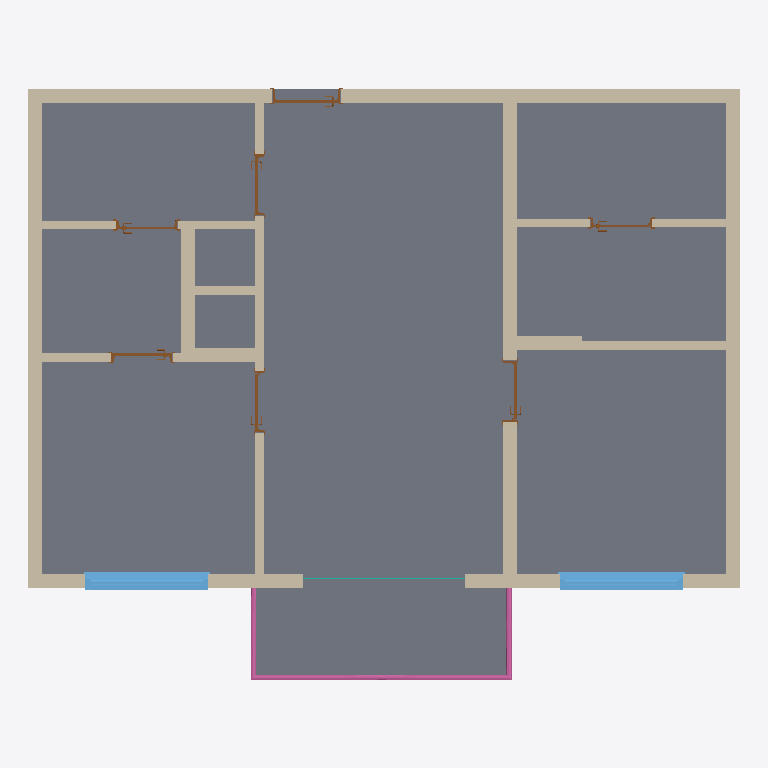
Plan cut of the same IFC building model at storey 'Level 0' (level 0.00 m, cut at 1.40 m), seen from above with north up, elements coloured by IFC class: 14 walls (beige), 7 doors (brown), 2 windows (light blue), 1 slab (grey), 1 railing (pink), 1 curtain wall (teal). Cut surfaces are drawn darker.
Extent 10.5 m × 8.7 m × 3.0 m (x, y, z). Storeys (2): Level 0 at 0.00 m; Level 1 at 2.74 m. Elements (26): 14 IfcWallStandardCase, 7 IfcDoor, 2 IfcWindow, 1 IfcCurtainWall, 1 IfcRailing, 1 IfcSlab.

HEADER;
FILE_DESCRIPTION(('ViewDefinition [CoordinationView_V2.0, QuantityTakeOffAddOnView]','RevitIdentifiers [VersionGUID: [number]-0e87-4e34-bc40-e82e63afbb9b, NumberOfSaves: 9]','CoordinateReference [CoordinateBase: Coordenadas compartilhadas]'),'2;1');
FILE_NAME('Project Number','2024-04-24T09:08:31-03:00',(''),(''),'ODA SDAI 24.6','Autodesk Revit 24.2.0.63 (PTB) - IFC 24.2.0.63','');
FILE_SCHEMA(('IFC2X3'));
ENDSEC;
DATA;
#108=IFCPROJECT('0JgakN_U94XBd$xQtuueF$',#18,'Project Number',$,$,'Project Name','Project Status',(#101,#106),#98);
#123=IFCSITE('0JgakN_U94XBd$xQtuueFz',#18,'Default',$,$,#122,$,$,.ELEMENT.,$,$,$,$,$);
#113=IFCBUILDING('0JgakN_U94XBd$xQtuueF_',#18,'',$,$,#111,$,'',.ELEMENT.,$,$,$);
#116=IFCBUILDINGSTOREY('3Zu5Bv0LOHrPC10026FoQQ',#18,'Level 0',$,'Nível:Circle Head - Project Datum',#115,$,'Level 0',.ELEMENT.,0.0);
#120=IFCBUILDINGSTOREY('15Z0v90RiHrPC20026FoKR',#18,'Level 1',$,'Nível:Circle Head - Project Datum',#119,$,'Level 1',.ELEMENT.,9.0);
#31321=IFCSLAB('3Ug9PQer1FnBKI8pC3sq40',#18,'Piso:Floor-Upper_160mmConc-CorusComFlor51:333408',$,'Piso:Floor-Upper_160mmConc-CorusComFlor51',#31300,#31320,'333408',.FLOOR.);
#1034=IFCWALLSTANDARDCASE('3v3DkXWEDB3OhLIYrqABtM',#18,'Parede básica:Concrete Wall:323297',$,'Parede básica:Concrete Wall',#1022,#1033,'323297');
#897=IFCWALLSTANDARDCASE('3v3DkXWEDB3OhLIYrqAB$P',#18,'Parede básica:Concrete Wall:322798',$,'Parede básica:Concrete Wall',#881,#896,'322798');
#23371=IFCWALLSTANDARDCASE('3V44eVFxj1T8zXUPTPga$s',#18,'Parede básica:Concrete Wall:332067',$,'Parede básica:Concrete Wall',#23359,#23370,'332067');
#1001=IFCWALLSTANDARDCASE('3v3DkXWEDB3OhLIYrqABr3',#18,'Parede básica:Concrete Wall:323188',$,'Parede básica:Concrete Wall',#989,#1000,'323188');
#944=IFCWALLSTANDARDCASE('3v3DkXWEDB3OhLIYrqABxg',#18,'Parede básica:Concrete Wall:323037',$,'Parede básica:Concrete Wall',#932,#943,'323037');
#1071=IFCWALLSTANDARDCASE('3v3DkXWEDB3OhLIYrqAADL',#18,'Parede básica:Internall Wall:323682',$,'Parede básica:Internall Wall',#1055,#1070,'323682');
#32854=IFCRAILING('3V44eVFxj1T8zXUPTPgbCC',#18,'Guarda-corpo:Glass_Panel-Bottom_Fill:331225',$,'Guarda-corpo:Glass_Panel-Bottom_Fill',#31353,#32853,'331225',.NOTDEFINED.);
#31289=IFCWINDOW('3XANYRL4n4bfOFZlhh1YJp',#18,'Windows_Sgl_Plain:1810x1210mm:333169',$,'Windows_Sgl_Plain:1810x1210mm',#33066,#31285,'333169',3.969816272965882,5.93832020997376);
#31266=IFCWINDOW('3XANYRL4n4bfOFZlhh1YIM',#18,'Windows_Sgl_Plain:1810x1210mm:333076',$,'Windows_Sgl_Plain:1810x1210mm',#33046,#31262,'333076',3.969816272965882,5.938320209973764);
#23219=IFCWALLSTANDARDCASE('3v3DkXWEDB3OhLIYrqAAHi',#18,'Parede básica:Concrete Wall:325467',$,'Parede básica:Concrete Wall',#23207,#23218,'325467');
#23437=IFCWALLSTANDARDCASE('3V44eVFxj1T8zXUPTPgamL',#18,'Parede básica:Internall Wall:332480',$,'Parede básica:Internall Wall',#23425,#23436,'332480');
#1115=IFCWALLSTANDARDCASE('3v3DkXWEDB3OhLIYrqAAFD',#18,'Parede básica:Internall Wall:323834',$,'Parede básica:Internall Wall',#1103,#1114,'323834');
#23404=IFCWALLSTANDARDCASE('3V44eVFxj1T8zXUPTPgayf',#18,'Parede básica:Internall Wall:332284',$,'Parede básica:Internall Wall',#23392,#23403,'332284');
#23252=IFCWALLSTANDARDCASE('3v3DkXWEDB3OhLIYrqAAiZ',#18,'Parede básica:Concrete Wall:325652',$,'Parede básica:Concrete Wall',#23240,#23251,'325652');
#23470=IFCWALLSTANDARDCASE('3V44eVFxj1T8zXUPTPgasS',#18,'Parede básica:Concrete Wall:332617',$,'Parede básica:Concrete Wall',#23458,#23469,'332617');
#1148=IFCWALLSTANDARDCASE('3v3DkXWEDB3OhLIYrqAAAd',#18,'Parede básica:Internall Wall:323984',$,'Parede básica:Internall Wall',#1136,#1147,'323984');
#23285=IFCWALLSTANDARDCASE('3v3DkXWEDB3OhLIYrqAAeI',#18,'Parede básica:Internall Wall:325925',$,'Parede básica:Internall Wall',#23273,#23284,'325925');
#8521=IFCDOOR('3v3DkXWEDB3OhLIYrqAA6w',#18,'Doors_IntSgl:1010x2110mm:324237',$,'Doors_IntSgl:1010x2110mm',#33106,#8517,'324237',6.92257217847769,3.3136482939632543);
#30791=IFCDOOR('3V44eVFxj1T8zXUPTPgark',#18,'Doors_IntSgl:910x2110mm:332731',$,'Doors_IntSgl:910x2110mm',#33086,#30787,'332731',6.922572178477633,2.9855643044619384);
#15879=IFCDOOR('3v3DkXWEDB3OhLIYrqAAPn',#18,'Doors_IntSgl:910x2110mm:324934',$,'Doors_IntSgl:910x2110mm',#33186,#15875,'324934',6.922572178477633,2.985564304461935);
#15838=IFCDOOR('3v3DkXWEDB3OhLIYrqAATz',#18,'Doors_IntSgl:910x2110mm:324682',$,'Doors_IntSgl:910x2110mm',#33126,#15834,'324682',6.922572178477633,2.9855643044619384);
#23191=IFCDOOR('3v3DkXWEDB3OhLIYrqAAQB',#18,'Doors_IntSgl:910x2110mm:325052',$,'Doors_IntSgl:910x2110mm',#33146,#23187,'325052',6.922572178477633,2.9855643044619384);
#15861=IFCDOOR('3v3DkXWEDB3OhLIYrqAAOa',#18,'Doors_IntSgl:910x2110mm:324883',$,'Doors_IntSgl:910x2110mm',#33166,#15857,'324883',6.922572178477633,2.9855643044619384);
#30813=IFCDOOR('3V44eVFxj1T8zXUPTPgagP',#18,'Doors_IntSgl:910x2110mm:332876',$,'Doors_IntSgl:910x2110mm',#33206,#30809,'332876',6.922572178477633,2.9855643044619384);
#23306=IFCCURTAINWALL('3V44eVFxj1T8zXUPTPgaxS',#18,'Parede cortina:Curtain_Wall-Empty:331785',$,'Parede cortina:Curtain_Wall-Empty',#23305,$,'331785');
ENDSEC;